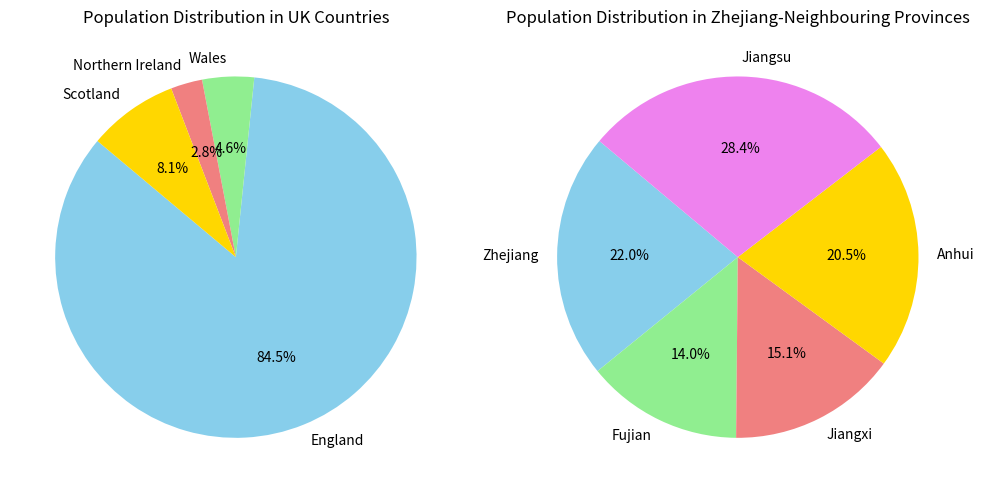

Python code for this plot:
#Input the data
# 1. Print sorted lists
import matplotlib.pyplot as plt
uk_countries = ["England", "Wales", "Northern Ireland", "Scotland"]
uk_populations = [57.11, 3.13, 1.91, 5.45]
china_provinces = ["Zhejiang", "Fujian", "Jiangxi", "Anhui", "Jiangsu"]
china_populations = [65.77, 41.88, 45.28, 61.27, 85.15]
sorted_uk_populations = sorted(uk_populations)
sorted_china_populations = sorted(china_populations)
print("Sorted UK populations:", sorted_uk_populations)
print("Sorted China populations:", sorted_china_populations)
# 2. Generate pie charts
# Population distribution in UK countries
plt.figure(figsize=(10, 5))
plt.subplot(1, 2, 1)
plt.pie(uk_populations, labels=uk_countries, autopct='%1.1f%%', startangle=140, colors=['skyblue', 'lightgreen', 'lightcoral', 'gold'])
plt.title('Population Distribution in UK Countries')
# Population distribution in Zhejiang-neighbouring provinces
plt.subplot(1, 2, 2)
plt.pie(china_populations, labels=china_provinces, autopct='%1.1f%%', startangle=140, colors=['skyblue', 'lightgreen', 'lightcoral', 'gold', 'violet'])
plt.title('Population Distribution in Zhejiang-Neighbouring Provinces')
plt.tight_layout()
plt.show()